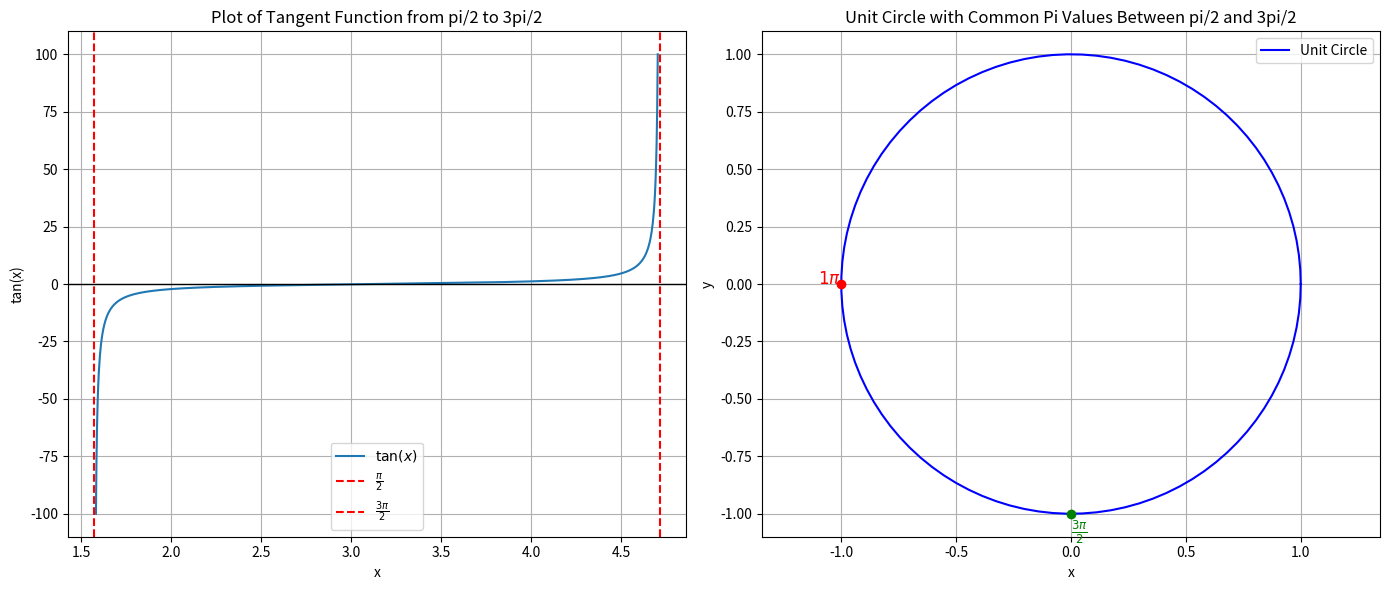

This figure's Python source:
import numpy as np
import matplotlib.pyplot as plt

# Generate values for x between pi/2 and 3*pi/2 (avoiding the discontinuity at pi/2 and 3*pi/2)
x = np.linspace(np.pi/2 + 0.01, 3*np.pi/2 - 0.01, 1000)

# Calculate the tangent values for y
y = np.tan(x)

# Set up the figure and subplots
fig, axs = plt.subplots(1, 2, figsize=(14, 6))

# Plot the tangent function on the first subplot
axs[0].plot(x, y, label=r'$\tan(x)$')
axs[0].axhline(0, color='black',linewidth=1)
axs[0].axvline(np.pi/2, color='red', linestyle='--', label=r'$\frac{\pi}{2}$')
axs[0].axvline(3*np.pi/2, color='red', linestyle='--', label=r'$\frac{3\pi}{2}$')
axs[0].set_title('Plot of Tangent Function from pi/2 to 3pi/2')
axs[0].set_xlabel('x')
axs[0].set_ylabel('tan(x)')
axs[0].legend()
axs[0].grid(True)

# Create a unit circle in the second subplot
theta = np.linspace(0, 2*np.pi, 100)
x_circle = np.cos(theta)
y_circle = np.sin(theta)
axs[1].plot(x_circle, y_circle, label='Unit Circle', color='b')

# Mark common values of pi between pi/2 and 3pi/2 on the unit circle (pi, 2pi)
pi_values = [np.pi]  # Only mark pi within the range
for pi_value in pi_values:
    x_mark = np.cos(pi_value)
    y_mark = np.sin(pi_value)
    axs[1].plot(x_mark, y_mark, 'ro')  # Red marker for pi multiples
    axs[1].text(x_mark * 1.1, y_mark * 1.1, f'${pi_value/np.pi:.0f}\\pi$', fontsize=12, color='red')

# Mark 3pi/2 explicitly for clarity, as it's the end point in the range
x_mark_3pi2 = np.cos(3*np.pi/2)
y_mark_3pi2 = np.sin(3*np.pi/2)
axs[1].plot(x_mark_3pi2, y_mark_3pi2, 'go')  # Green marker for 3*pi/2
axs[1].text(x_mark_3pi2 * 1.1, y_mark_3pi2 * 1.1, r'$\frac{3\pi}{2}$', fontsize=12, color='green')

# Set title and labels for the unit circle plot
axs[1].set_title('Unit Circle with Common Pi Values Between pi/2 and 3pi/2')
axs[1].set_xlabel('x')
axs[1].set_ylabel('y')
axs[1].axis('equal')
axs[1].grid(True)
axs[1].legend()

# Show the plots
plt.tight_layout()
plt.show()
